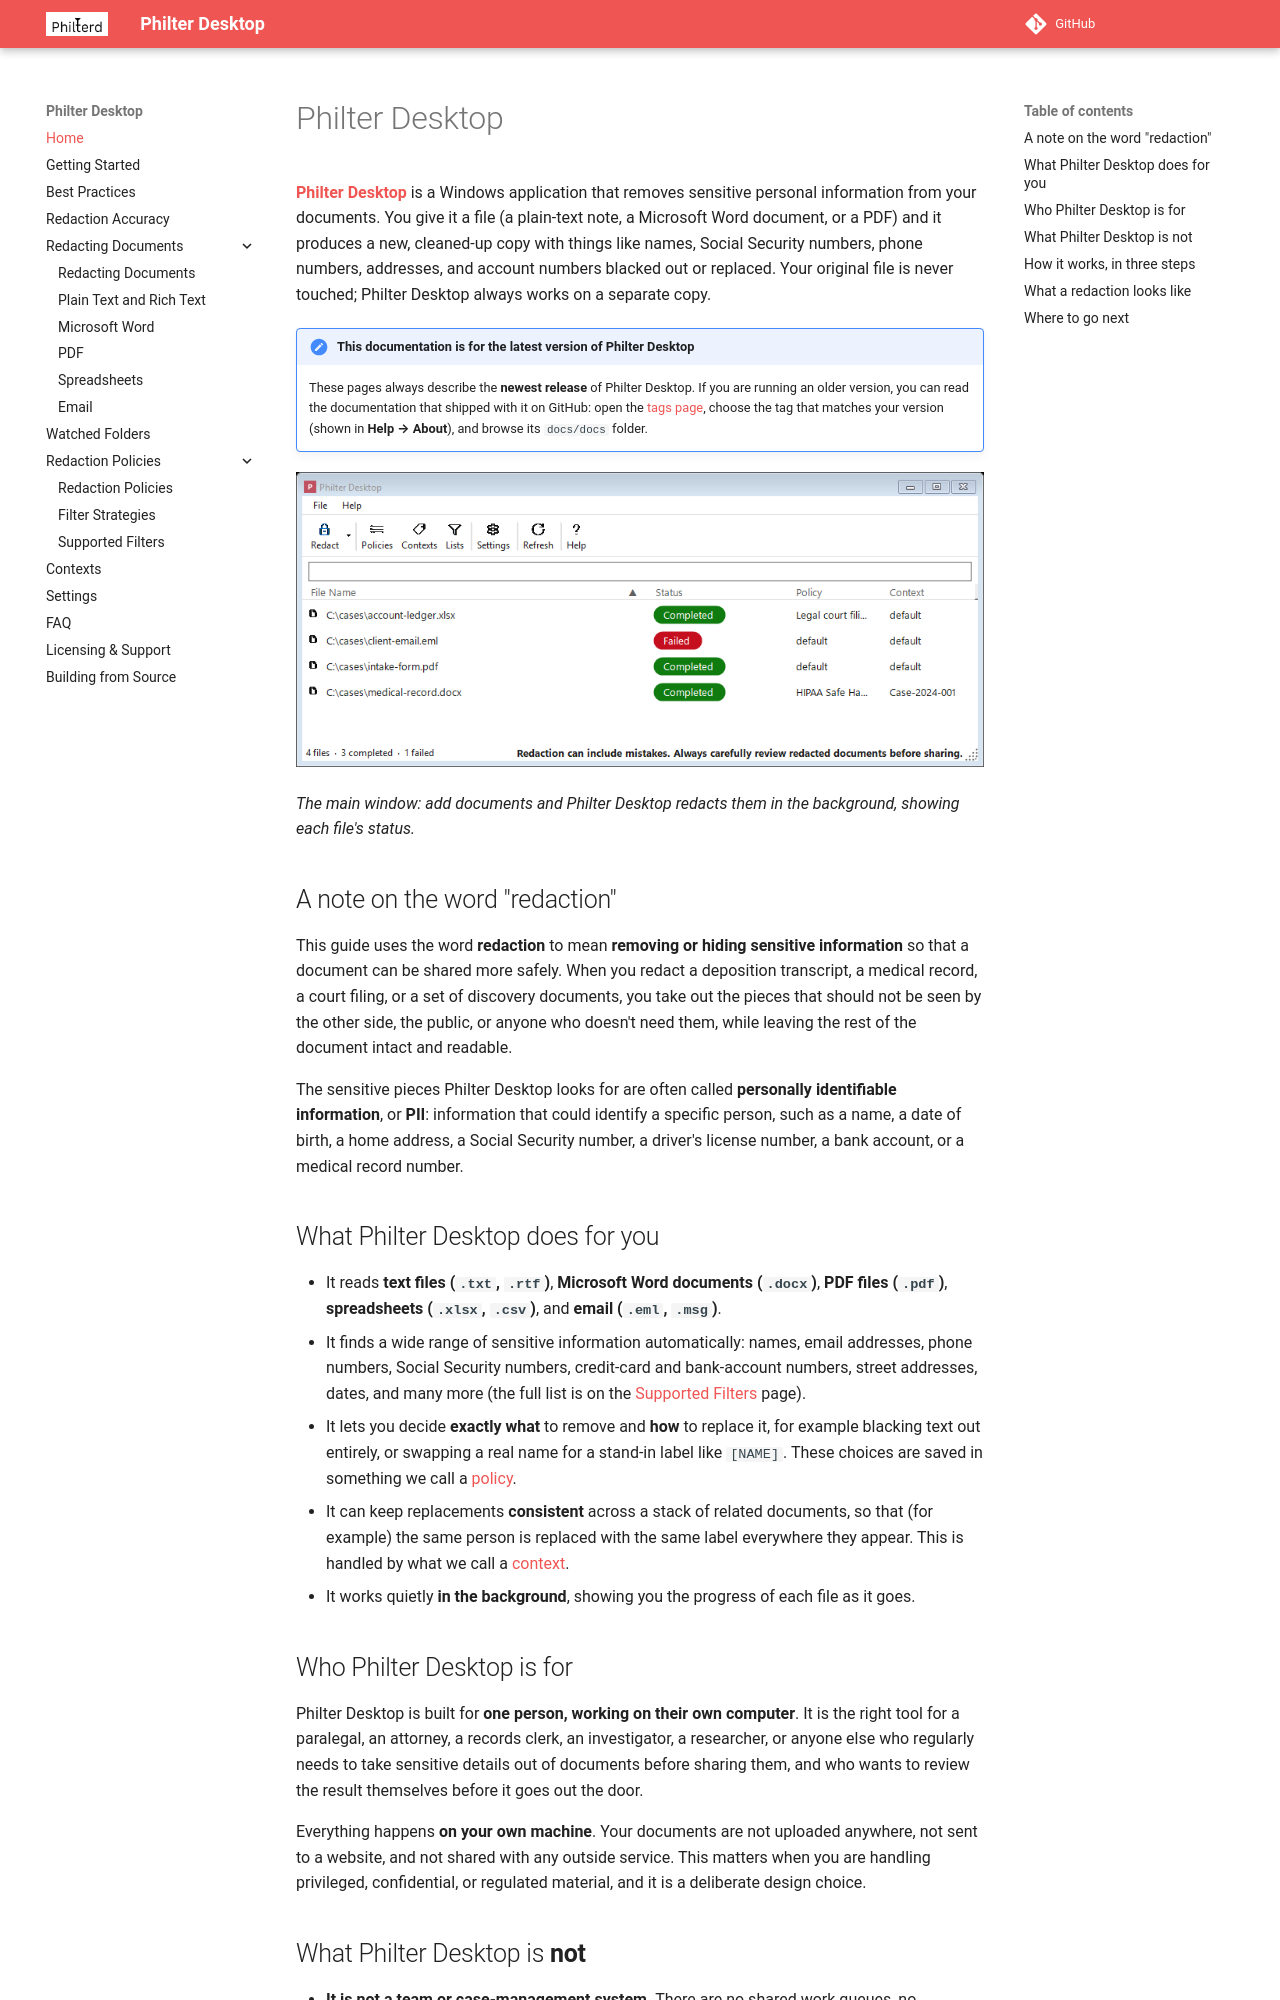

repository: philterd/PhilterDesktop · page: index.html · generator: mkdocs

# Philter Desktop

**[Philter Desktop](https://philterd.ai/philter-desktop/)** is a Windows application that removes sensitive personal information from your
documents. You give it a file (a plain-text note, a Microsoft Word document, or a PDF) and
it produces a new, cleaned-up copy with things like names, Social Security numbers, phone numbers,
addresses, and account numbers blacked out or replaced. Your original file is never touched; Philter
Desktop always works on a separate copy.

!!! note "This documentation is for the latest version of Philter Desktop"
    These pages always describe the **newest release** of Philter Desktop. If you are running an older
    version, you can read the documentation that shipped with it on GitHub: open the
    [tags page](https://github.com/philterd/PhilterDesktop/tags), choose the tag that matches your
    version (shown in **Help → About**), and browse its `docs/docs` folder.

![Philter Desktop main window with a queue of documents, each showing its redaction status, policy, and context](img/main-form.png)

*The main window: add documents and Philter Desktop redacts them in the background, showing each file's status.*

## A note on the word "redaction"

This guide uses the word **redaction** to mean **removing or hiding
sensitive information** so that a document can be shared more safely. When you redact a deposition
transcript, a medical record, a court filing, or a set of discovery documents, you take out the
pieces that should not be seen by the other side, the public, or anyone who doesn't need them, while
leaving the rest of the document intact and readable.

The sensitive pieces Philter Desktop looks for are often called **personally identifiable
information**, or **PII**: information that could
identify a specific person, such as a name, a date of birth, a home address, a Social Security number, a
driver's license number, a bank account, or a medical record number.
